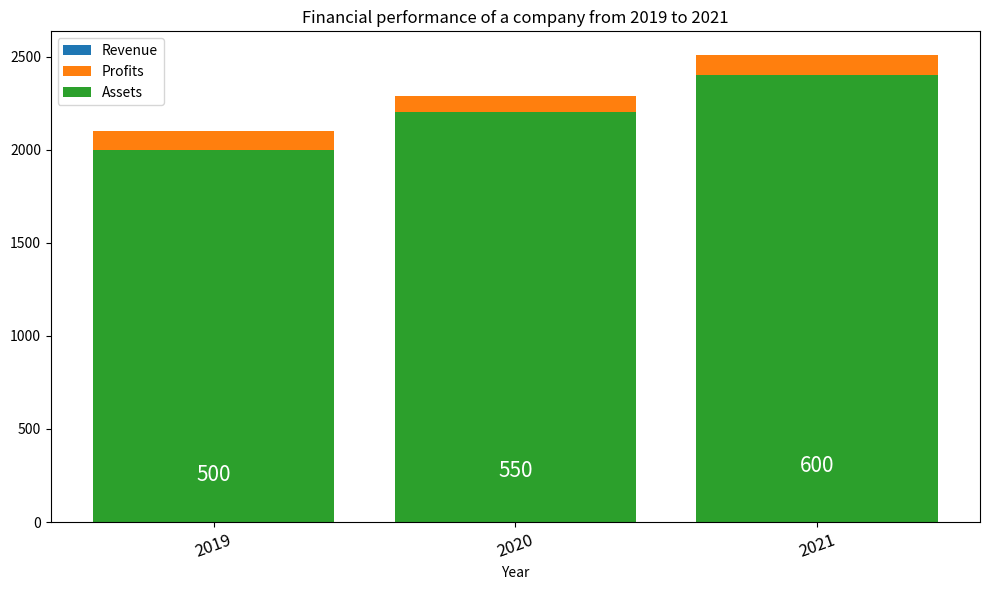

This figure's Python source: (Note: this script raises an exception after producing the figure.)

import matplotlib.pyplot as plt

plt.figure(figsize=(10,6))
ax = plt.subplot()

x_values = [2019,2020,2021]
revenue = [500,550,600]
profits = [100,90,110]
assets = [2000,2200,2400]

ax.bar(x_values,revenue,label='Revenue',bottom=profits)
ax.bar(x_values,profits,label='Profits',bottom=assets)
ax.bar(x_values,assets,label='Assets')

ax.set_title('Financial performance of a company from 2019 to 2021')
ax.set_xlabel('Year')

ax.set_xticks([2019,2020,2021])
ax.set_xticklabels(['2019','2020','2021'], fontsize=12, rotation=20)
ax.legend(loc='best')

for x,y in zip(x_values,revenue):
    ax.annotate('{}'.format(y), xy=(x,y/2), va='center', ha='center', fontsize=15, color='white')

for x,y in zip(x_values,profits):
    ax.annotate('{}'.format(y), xy=(x,y/2+y+assets[x-2019]), va='center', ha='center', fontsize=15, color='white')

for x,y in zip(x_values,assets):
    ax.annotate('{}'.format(y), xy=(x,y/2+y), va='center', ha='center', fontsize=15, color='white')

plt.tight_layout()
plt.savefig('Bar Chart/png/468.png')
plt.clf()
